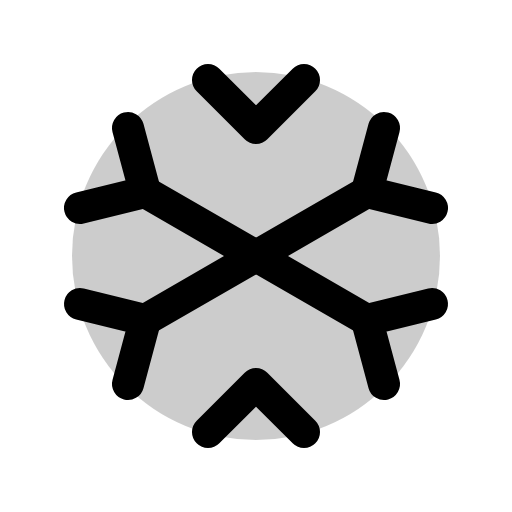
t = 0.00 s
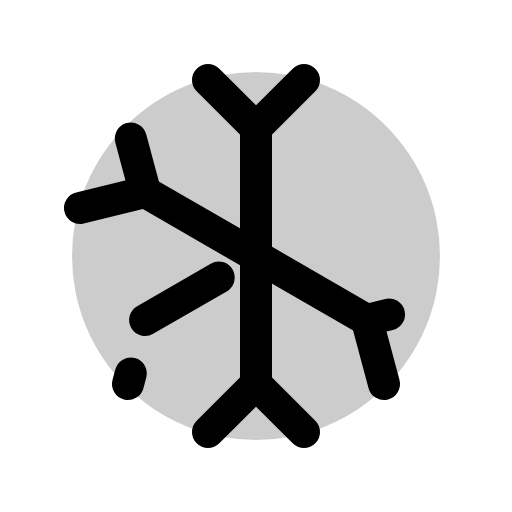
t = 2.40 s
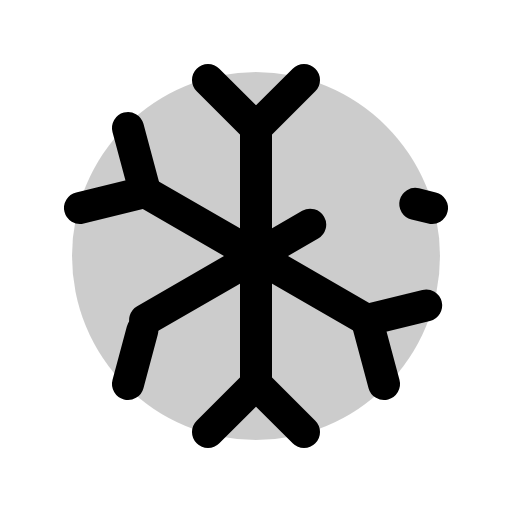
t = 2.78 s
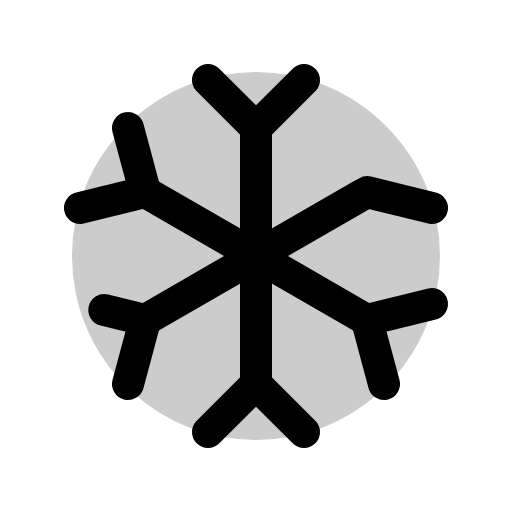
t = 3.15 s
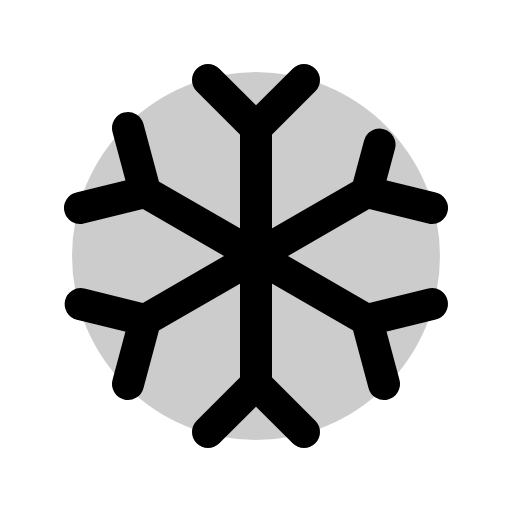
t = 3.53 s
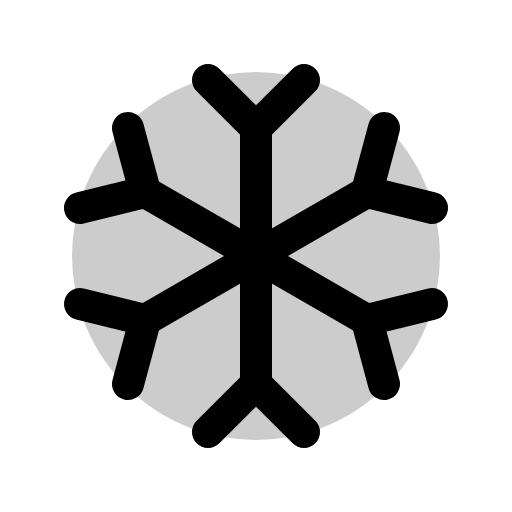
t = 3.90 s

The animated SVG that drew these frames (rendered in a browser with its animation timeline set to each time). Animation: 1 CSS @keyframes rule; one cycle of 3.90 s.

<svg xmlns="http://www.w3.org/2000/svg" viewBox="0 0 256 256">
  <style>
    .draw-line {
      stroke-dasharray: 1;
      stroke-dashoffset: 0;
    }
    svg:hover .draw-line {
      animation: phosphor-draw-in 1.5s ease-in-out forwards;
    }
    @keyframes phosphor-draw-in {
      from { stroke-dashoffset: 1; }
      to { stroke-dashoffset: 0; }
    }
  </style><rect width="256" height="256" fill="none"/><path d="M128,36a92,92,0,1,0,92,92A92.1,92.1,0,0,0,128,36Z" opacity="0.2"/><line x1="128" y1="64" x2="128" y2="192" fill="none" stroke="currentColor" stroke-linecap="round" stroke-linejoin="round" stroke-width="16" class="draw-line" pathLength="1" style="animation-delay: 0s"/><polyline points="104 40 128 64 152 40" fill="none" stroke="currentColor" stroke-linecap="round" stroke-linejoin="round" stroke-width="16" class="draw-line" pathLength="1" style="animation-delay: 0.3s"/><polyline points="104 216 128 192 152 216" fill="none" stroke="currentColor" stroke-linecap="round" stroke-linejoin="round" stroke-width="16" class="draw-line" pathLength="1" style="animation-delay: 0.6s"/><line x1="72.57" y1="96" x2="183.43" y2="160" fill="none" stroke="currentColor" stroke-linecap="round" stroke-linejoin="round" stroke-width="16" class="draw-line" pathLength="1" style="animation-delay: 0.9s"/><polyline points="40 104 72.57 96 64 64" fill="none" stroke="currentColor" stroke-linecap="round" stroke-linejoin="round" stroke-width="16" class="draw-line" pathLength="1" style="animation-delay: 1.2s"/><polyline points="192 192 183.43 160 216 152" fill="none" stroke="currentColor" stroke-linecap="round" stroke-linejoin="round" stroke-width="16" class="draw-line" pathLength="1" style="animation-delay: 1.5s"/><line x1="72.57" y1="160" x2="183.43" y2="96" fill="none" stroke="currentColor" stroke-linecap="round" stroke-linejoin="round" stroke-width="16" class="draw-line" pathLength="1" style="animation-delay: 1.8s"/><polyline points="64 192 72.57 160 40 152" fill="none" stroke="currentColor" stroke-linecap="round" stroke-linejoin="round" stroke-width="16" class="draw-line" pathLength="1" style="animation-delay: 2.1s"/><polyline points="216 104 183.43 96 192 64" fill="none" stroke="currentColor" stroke-linecap="round" stroke-linejoin="round" stroke-width="16" class="draw-line" pathLength="1" style="animation-delay: 2.4s"/></svg>
